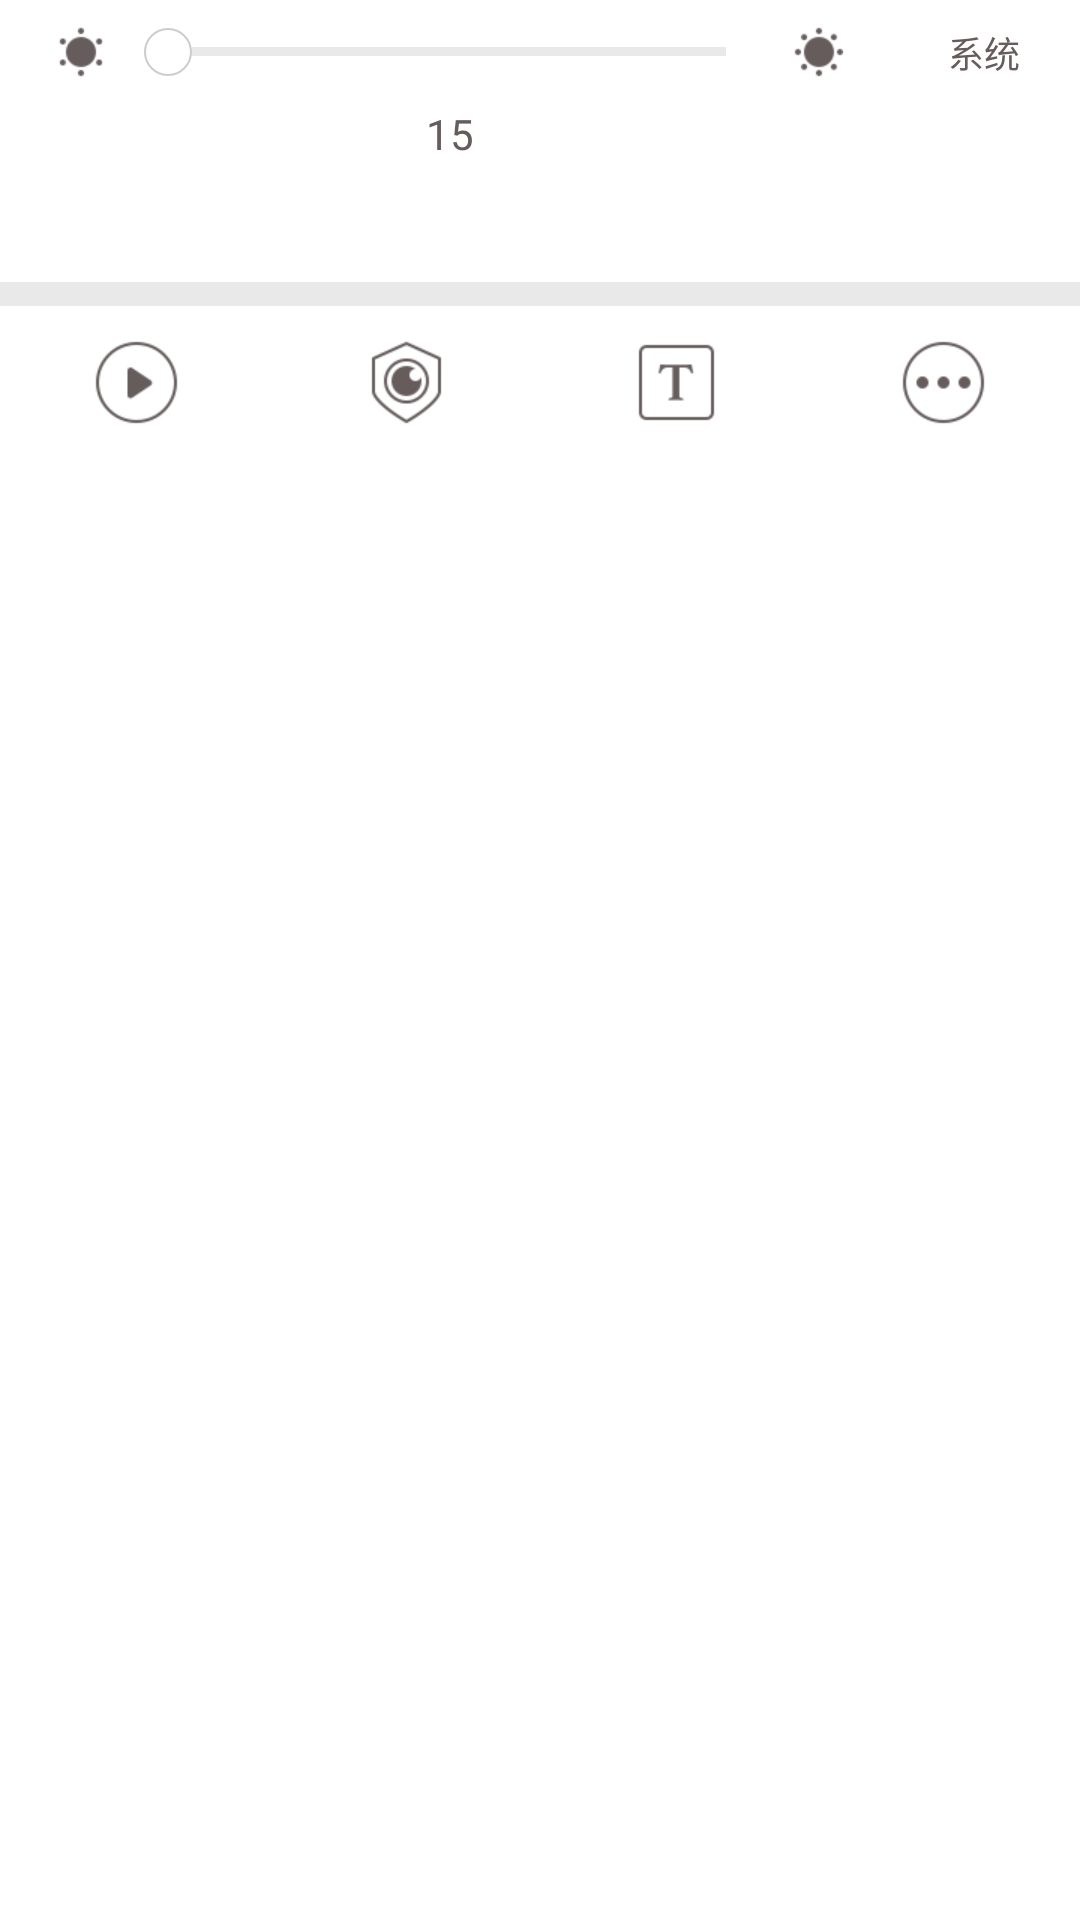

Write the Android layout XML for this screen, with the resource values it uses.
<!-- AndroidManifest.xml: fallback theme Theme.MaterialComponents.DayNight.NoActionBar -->
<!-- res/layout/dialog_read_setting.xml -->
<?xml version="1.0" encoding="utf-8"?>
<LinearLayout xmlns:android="http://schemas.android.com/apk/res/android"
    xmlns:tools="http://schemas.android.com/tools"
    xmlns:app="http://schemas.android.com/apk/res-auto"
    android:id="@+id/read_setting_ll_menu"
    android:layout_width="match_parent"
    android:layout_height="wrap_content"
    android:clickable="true"
    android:layout_alignParentBottom="true"
    android:background="@color/white"
    android:orientation="vertical">
    
    <LinearLayout
        android:paddingLeft="12dp"
        android:paddingRight="12dp"
        android:layout_width="match_parent"
        android:layout_height="wrap_content"
        android:gravity="center_vertical"
        android:orientation="horizontal"
        android:layout_marginTop="@dimen/nb.read_setting.divider">

        <ImageView
            android:id="@+id/read_setting_iv_brightness_minus"
            android:layout_width="30dp"
            android:layout_height="30dp"
            android:scaleType="center"
            android:src="@drawable/ic_brightness_minus" />

        <SeekBar
            android:id="@+id/read_setting_sb_brightness"
            android:layout_width="0dp"
            android:layout_height="wrap_content"
            android:layout_weight="1"
            android:max="255"
            android:maxHeight="3dp"
            android:minHeight="3dp"
            android:progressDrawable="@drawable/seekbar_bg"
            android:thumb="@drawable/shape_oval"
            android:thumbOffset="10dp" />

        <ImageView
            android:id="@+id/read_setting_iv_brightness_plus"
            android:layout_width="30dp"
            android:layout_height="30dp"
            android:layout_marginRight="20dp"
            android:scaleType="center"
            android:src="@drawable/ic_brightness_plus" />
        
        <CheckBox
            android:id="@+id/read_setting_cb_brightness_auto"
            android:layout_width="40dp"
            android:layout_height="35dp"
            android:gravity="center"
            android:text="系统"
            android:button="@null"
            android:textColor="@color/selector_btn_read_setting"
            android:background="@drawable/selector_btn_read_setting"
            style="@style/NB.Theme.TextAppearance.Read.BottomMenu"/>
    </LinearLayout>
    
    <LinearLayout
        android:paddingLeft="12dp"
        android:paddingRight="12dp"
        android:layout_width="match_parent"
        android:layout_height="wrap_content"
        android:gravity="center_vertical"
        android:orientation="horizontal"
        android:layout_marginTop="@dimen/nb.read_setting.divider">
        
        <TextView
            android:id="@+id/read_setting_tv_font_minus"
            android:layout_width="100dp"
            android:layout_height="@dimen/nb.read_setting.btn_height"
            android:gravity="center"
            android:text="Aa-"
            android:textSize="14dp"
            android:background="@drawable/shape_btn_read_setting_normal"
            style="@style/NB.Theme.TextAppearance.Read.BottomMenu"/>
        
        <TextView
            android:id="@+id/read_setting_tv_font"
            android:layout_width="0dp"
            android:layout_height="wrap_content"
            android:layout_weight="1"
            android:gravity="center"
            android:text="15"
            android:textSize="14dp"
            android:textColor="@color/read_font_color"/>
        
        <TextView
            android:id="@+id/read_setting_tv_font_plus"
            android:layout_width="100dp"
            android:layout_height="@dimen/nb.read_setting.btn_height"
            android:layout_marginRight="20dp"
            android:gravity="center"
            android:padding="5dp"
            android:text="Aa+"
            android:textSize="18dp"
            android:background="@drawable/shape_btn_read_setting_normal"
            style="@style/NB.Theme.TextAppearance.Read.BottomMenu" />
    
        <CheckBox
            android:id="@+id/read_setting_cb_font_default"
            android:layout_width="40dp"
            android:layout_height="@dimen/nb.read_setting.btn_height"
            android:gravity="center"
            android:text="默认"
            android:button="@null"
            android:textColor="@color/selector_btn_read_setting"
            android:background="@drawable/selector_btn_read_setting"
            style="@style/NB.Theme.TextAppearance.Read.BottomMenu" />
    </LinearLayout>

    <RadioGroup
        android:paddingLeft="12dp"
        android:paddingRight="12dp"
        android:id="@+id/read_setting_rg_page_mode"
        android:layout_width="match_parent"
        android:layout_height="wrap_content"
        android:orientation="horizontal"
        android:layout_marginTop="@dimen/nb.read_setting.divider">
        
        <RadioButton
            android:id="@+id/read_setting_rb_simulation"
            android:layout_width="0dp"
            android:layout_height="@dimen/nb.read_setting.btn_height"
            android:layout_weight="1"
            android:text="仿真"
            android:textSize="14dp"
            android:layout_marginRight="18dp"
            android:gravity="center"
            android:button="@null"
            android:background="@drawable/selector_btn_read_setting"
            style="@style/NB.Theme.TextAppearance.Read.BottomMenu"/>
        
        <RadioButton
            android:id="@+id/read_setting_rb_cover"
            android:layout_width="0dp"
            android:layout_height="@dimen/nb.read_setting.btn_height"
            android:layout_weight="1"
            android:text="覆盖"
            android:textSize="14dp"
            android:gravity="center"
            android:layout_marginRight="18dp"
            android:button="@null"
            android:background="@drawable/selector_btn_read_setting"
            style="@style/NB.Theme.TextAppearance.Read.BottomMenu"/>
        
        <RadioButton
            android:id="@+id/read_setting_rb_slide"
            android:layout_width="0dp"
            android:layout_height="@dimen/nb.read_setting.btn_height"
            android:layout_weight="1"
            android:text="滑动"
            android:textSize="14dp"
            android:gravity="center"
            android:layout_marginRight="18dp"
            android:button="@null"
            android:background="@drawable/selector_btn_read_setting"
            android:visibility="gone"
            style="@style/NB.Theme.TextAppearance.Read.BottomMenu"/>
    
        <RadioButton
            android:id="@+id/read_setting_rb_scroll"
            android:layout_width="0dp"
            android:layout_height="@dimen/nb.read_setting.btn_height"
            android:layout_weight="1"
            android:text="滚动"
            android:textSize="14dp"
            android:gravity="center"
            android:layout_marginRight="18dp"
            android:button="@null"
            android:background="@drawable/selector_btn_read_setting"
            style="@style/NB.Theme.TextAppearance.Read.BottomMenu"/>
    
        <RadioButton
            android:id="@+id/read_setting_rb_none"
            android:layout_width="0dp"
            android:layout_height="@dimen/nb.read_setting.btn_height"
            android:layout_weight="1"
            android:text="无"
            android:textSize="14dp"
            android:gravity="center"
            android:button="@null"
            android:background="@drawable/selector_btn_read_setting"
            style="@style/NB.Theme.TextAppearance.Read.BottomMenu"/>
    </RadioGroup>
    
    <android.support.v7.widget.RecyclerView
        android:id="@+id/read_setting_rv_bg"
        android:layout_width="match_parent"
        android:layout_height="40dp"
        android:layout_marginLeft="12dp"
        android:layout_marginRight="12dp"
        android:layout_marginTop="@dimen/nb.read_setting.divider"
        android:scrollbars="none" />

    <LinearLayout
        android:paddingLeft="12dp"
        android:paddingRight="12dp"
        android:layout_width="match_parent"
        android:layout_height="wrap_content"
        android:gravity="center_vertical"
        android:orientation="horizontal"
        android:layout_marginBottom="@dimen/nb.read_setting.divider"
        android:layout_marginTop="@dimen/nb.read_setting.divider">

        <TextView
            android:id="@+id/read_setting_tv_font_hang_min"
            android:layout_width="0dp"
            android:layout_weight="1"
            android:layout_height="@dimen/nb.read_setting.btn_height"
            android:layout_marginRight="20dp"
            android:layout_marginLeft="20dp"
            android:gravity="center"
            android:text="一"
            android:textSize="14dp"
            android:background="@drawable/shape_btn_read_setting_normal"
            style="@style/NB.Theme.TextAppearance.Read.BottomMenu"/>

        <TextView
            android:id="@+id/read_setting_tv_font_hang_mid"
            android:layout_width="0dp"
            android:layout_weight="1"
            android:layout_marginRight="20dp"
            android:layout_marginLeft="20dp"
            android:layout_height="@dimen/nb.read_setting.btn_height"
            android:gravity="center"
            android:text="二"
            android:textSize="14dp"
            android:background="@drawable/shape_btn_read_setting_normal"
            style="@style/NB.Theme.TextAppearance.Read.BottomMenu"/>
        <TextView
            android:id="@+id/read_setting_tv_font_hang_max"
            android:layout_width="0dp"
            android:layout_weight="1"
            android:layout_height="@dimen/nb.read_setting.btn_height"
            android:layout_marginRight="20dp"
            android:layout_marginLeft="20dp"
            android:gravity="center"
            android:text="三"
            android:textSize="18dp"
            android:background="@drawable/shape_btn_read_setting_normal"
            style="@style/NB.Theme.TextAppearance.Read.BottomMenu" />

    </LinearLayout>

    <FrameLayout
        android:layout_width="match_parent"
        android:layout_height="8dp"
        android:background="@color/gray"/>

    <LinearLayout
        android:paddingTop="10dp"
        android:layout_width="match_parent"
        android:layout_height="50dp"
        android:gravity="center_vertical"
        android:orientation="horizontal">

        <TextView
            android:id="@+id/read_auto_play"
            android:gravity="center_horizontal|bottom"
            android:layout_width="0dp"
            android:layout_weight="1"
            android:layout_height="match_parent"
            android:drawableTop="@drawable/ic_auto_play"/>

        <TextView
            android:id="@+id/read_tv_eye_mode"
            android:gravity="center_horizontal|bottom"
            android:layout_width="0dp"
            android:layout_weight="1"
            android:layout_height="match_parent"
            android:drawableTop="@drawable/ic_hu_eye" />

        <TextView
            android:id="@+id/read_font_t"
            android:gravity="center_horizontal|bottom"
            android:layout_width="0dp"
            android:layout_weight="1"
            android:layout_height="match_parent"
            android:drawableTop="@drawable/ic_font_t" />

        <TextView
            android:id="@+id/read_setting_tv_more"
            android:gravity="center_horizontal|bottom"
            android:layout_width="0dp"
            android:layout_weight="1"
            android:layout_height="match_parent"
            android:drawableTop="@drawable/ic_setting_more"/>
    </LinearLayout>
</LinearLayout>
<!-- resources referenced by this layout -->
<resources>
  <color name="gray">#E9E9E9</color>
  <color name="read_font_color">#665C5C</color>
  <color name="white">#ffffff</color>
  <!-- drawable ic_auto_play: png bitmap (drawable-xhdpi, 1652 bytes) -->
  <!-- drawable ic_brightness_minus: png bitmap (drawable-xhdpi, 592 bytes) -->
  <!-- drawable ic_brightness_plus: png bitmap (drawable-xhdpi, 650 bytes) -->
  <!-- drawable ic_font_t: png bitmap (drawable-xhdpi, 843 bytes) -->
  <!-- drawable ic_hu_eye: png bitmap (drawable-xhdpi, 2395 bytes) -->
  <!-- drawable ic_setting_more: png bitmap (drawable-xhdpi, 1469 bytes) -->
  <!-- drawable seekbar_bg (drawable) -->
  <?xml version="1.0" encoding="utf-8"?>
  <layer-list xmlns:android="http://schemas.android.com/apk/res/android">
  
      <item android:id="@android:id/background">
          <shape>
              <size android:height="1dp" />
  
              <gradient
                  android:endColor="#E9E9E9"
                  android:startColor="#E9E9E9" />
          </shape>
      </item>
      <item android:id="@android:id/progress">
          <clip>
              <shape>
                  <size android:height="3dp" />
  
                  <gradient
                      android:endColor="#665C5C"
                      android:startColor="#665C5C" />
              </shape>
          </clip>
      </item>
  
  </layer-list>
  <!-- drawable shape_btn_read_setting_normal (drawable) -->
  <?xml version="1.0" encoding="utf-8"?>
  <shape xmlns:android="http://schemas.android.com/apk/res/android"
  	android:shape="rectangle">
  	<corners android:radius="3dp"/>
  	<solid android:color="@color/gray"/>
  	<stroke android:width="1dp"
  		android:color="@color/gray"/>
  </shape>
  <!-- drawable shape_oval (drawable) -->
  <?xml version="1.0" encoding="utf-8"?>
  <shape xmlns:android="http://schemas.android.com/apk/res/android"
  	android:shape="oval">
  	<size
  		android:width="16dp"
  		android:height="16dp" />
  	<solid android:color="#FFF" />
  	<stroke
  		android:width="0.5dp"
  		android:color="#ccc" />
  </shape>
  <style name="NB.Theme.TextAppearance.Read.BottomMenu">
  		<item name="android:textColor">@color/read_font_color</item>
  		<item name="android:textSize">12sp</item>
  	</style>
</resources>
